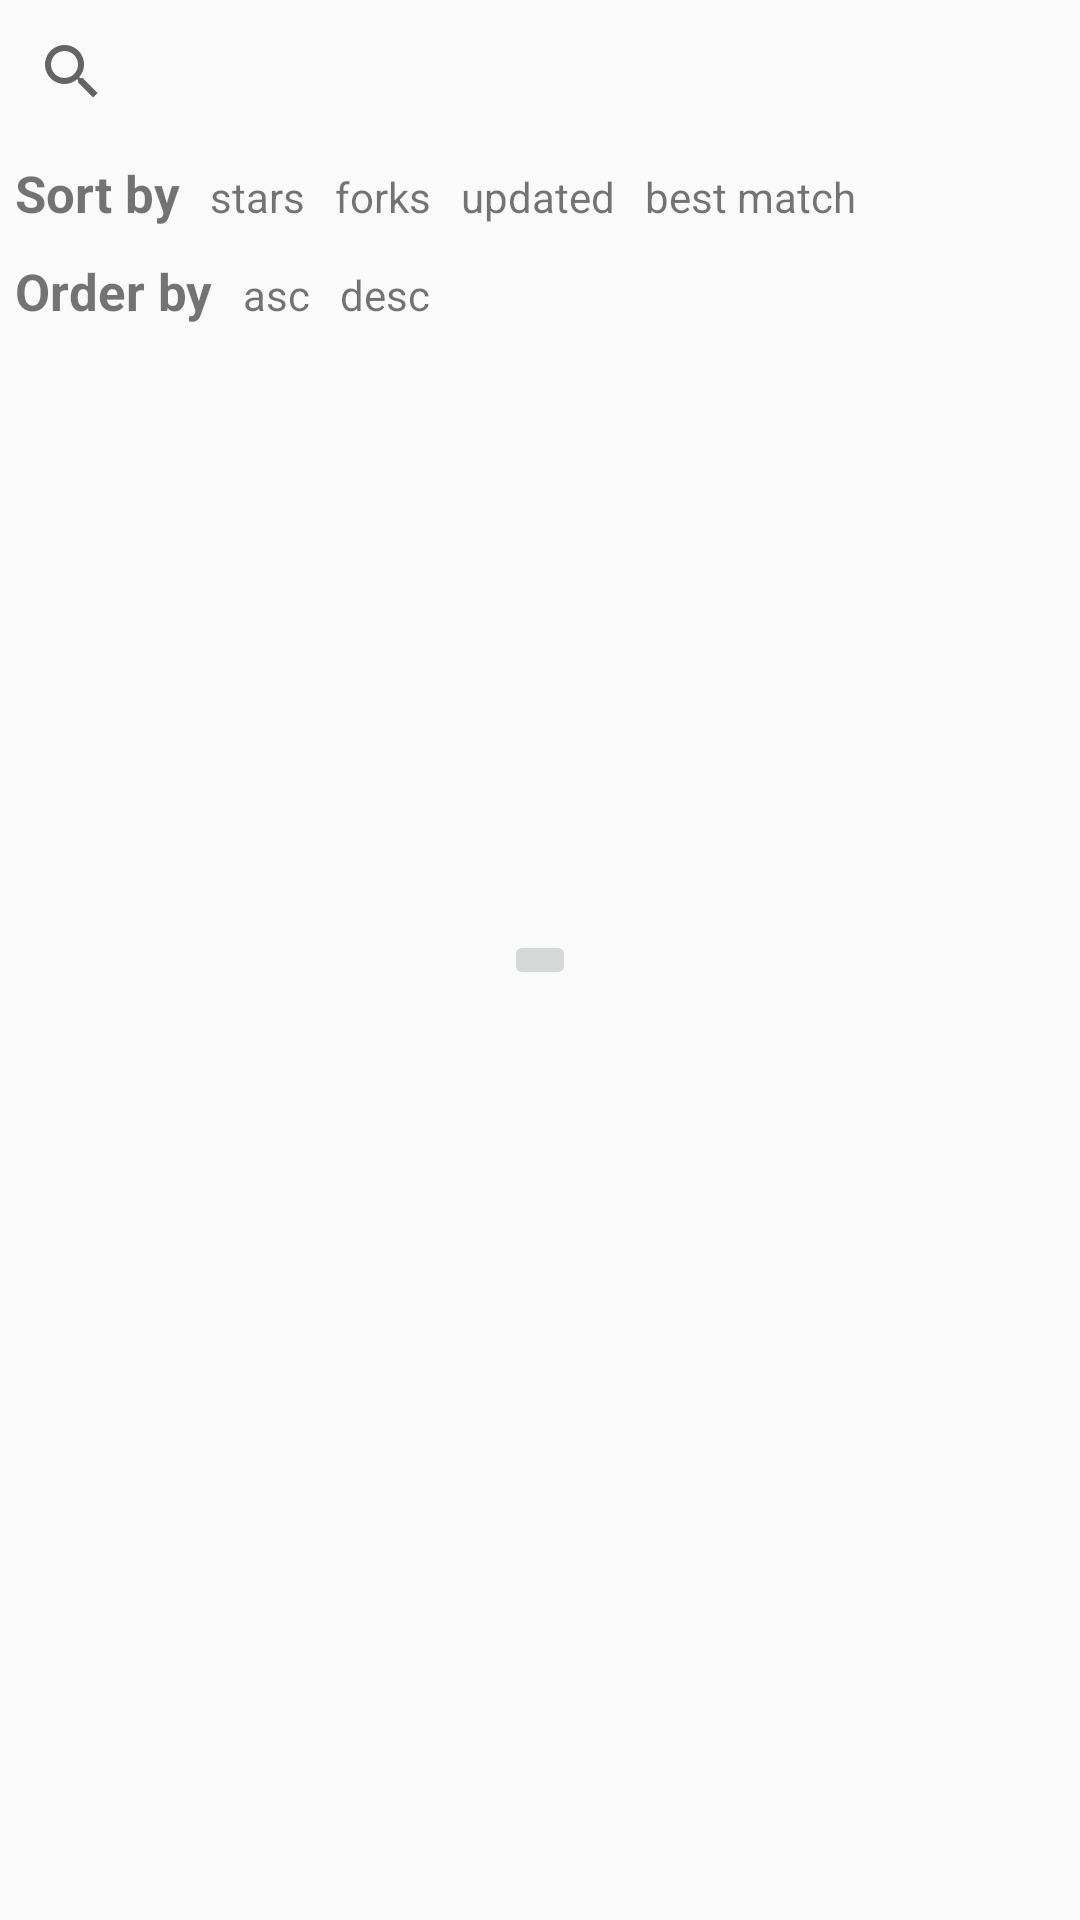

Reconstruct the res/layout file that produces this screen, plus the resources it refers to.
<!-- AndroidManifest.xml: application theme AppTheme -->
<!-- res/layout/activity_main.xml -->
<?xml version="1.0" encoding="utf-8"?>
<layout>
    <RelativeLayout
        android:id="@+id/activity_main"
        xmlns:android="http://schemas.android.com/apk/res/android"
        xmlns:tools="http://schemas.android.com/tools"
        android:layout_width="match_parent"
        android:layout_height="match_parent"
        android:orientation="vertical"
        tools:context="vuki.com.undagit.ui.MainActivity">


        <LinearLayout
            android:layout_width="match_parent"
            android:layout_height="match_parent"
            android:orientation="vertical">

            <android.support.v7.widget.SearchView
                android:id="@+id/search_view"
                android:layout_width="match_parent"
                android:layout_height="wrap_content"/>

            <LinearLayout
                android:layout_width="match_parent"
                android:layout_height="wrap_content"
                android:orientation="horizontal">

                <TextView
                    android:layout_width="wrap_content"
                    android:layout_height="wrap_content"
                    android:padding="5dp"
                    android:text="Sort by"
                    android:textSize="17sp"
                    android:textStyle="bold"/>
                <TextView
                    android:id="@+id/sort_by_stars"
                    android:layout_width="wrap_content"
                    android:layout_height="wrap_content"
                    android:padding="5dp"
                    android:text="stars"/>
                <TextView
                    android:id="@+id/sort_by_forks"
                    android:layout_width="wrap_content"
                    android:layout_height="wrap_content"
                    android:padding="5dp"
                    android:text="forks"/>
                <TextView
                    android:id="@+id/sort_by_updated"
                    android:layout_width="wrap_content"
                    android:layout_height="wrap_content"
                    android:padding="5dp"
                    android:text="updated"/>
                <TextView
                    android:id="@+id/sort_by_best_match"
                    android:layout_width="wrap_content"
                    android:layout_height="wrap_content"
                    android:padding="5dp"
                    android:text="best match"/>


            </LinearLayout>

            <LinearLayout
                android:layout_width="match_parent"
                android:layout_height="wrap_content"
                android:orientation="horizontal"
            >

                <TextView
                    android:layout_width="wrap_content"
                    android:layout_height="wrap_content"
                    android:padding="5dp"
                    android:text="Order by"
                    android:textSize="17sp"
                    android:textStyle="bold"/>

                <TextView
                    android:id="@+id/order_asc"
                    android:layout_width="wrap_content"
                    android:layout_height="wrap_content"
                    android:padding="5dp"
                    android:text="asc"/>

                <TextView
                    android:id="@+id/order_desc"
                    android:layout_width="wrap_content"
                    android:layout_height="wrap_content"
                    android:padding="5dp"
                    android:text="desc"/>


            </LinearLayout>


            <android.support.v7.widget.RecyclerView
                android:id="@+id/recycler_view"
                android:layout_width="match_parent"
                android:layout_height="match_parent"/>

        </LinearLayout>

        <ImageButton
            android:id="@+id/spinner"
            android:layout_width="wrap_content"
            android:layout_height="wrap_content"
            android:layout_centerInParent="true"
            android:layout_gravity="center"
            android:gravity="center"
            android:src="@drawable/gith_spinner"/>

    </RelativeLayout>
</layout>
<!-- resources referenced by this layout -->
<resources>
  <style name="AppTheme" parent="Theme.AppCompat.Light.NoActionBar">
          
          <item name="colorPrimary">@color/colorPrimary</item>
          <item name="colorPrimaryDark">@color/colorPrimaryDark</item>
          <item name="colorAccent">@color/colorAccent</item>
      </style>
  <!-- not gathered from this repository: default colours our renderer supplied (Android Studio template values) -->
  <color name="colorPrimary">#FF6200EE</color>
  <color name="colorPrimaryDark">#FF3700B3</color>
  <color name="colorAccent">#FF03DAC5</color>
</resources>
